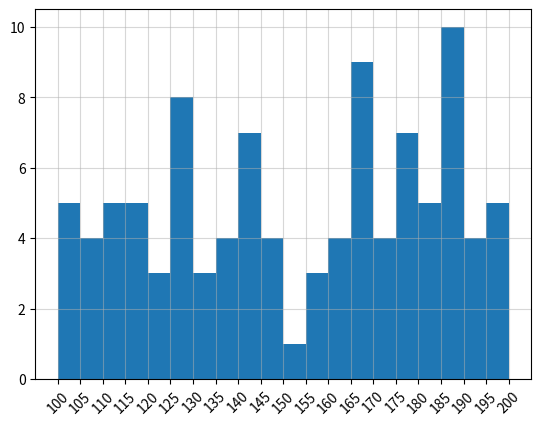

The script that saved this image:
from matplotlib import pyplot as plt
import random

x = range(100)
a = [random.randint(100, 199) for i in range(100)]

print(min(a),max(a))
gap=5
num_bins=(max(a)-min(a)) //gap+1
print(num_bins)
# 绘制直方图
plt.hist(a,num_bins,range=(min(a),min(a)+num_bins*gap)) # density=True 修改为频率直方图 range 起止范围
plt.xticks(range(min(a),max(a)+gap,gap),rotation=45)# min max 组距
plt.grid(alpha = 0.5) # alpha 透明度
plt.savefig("t4.png")
